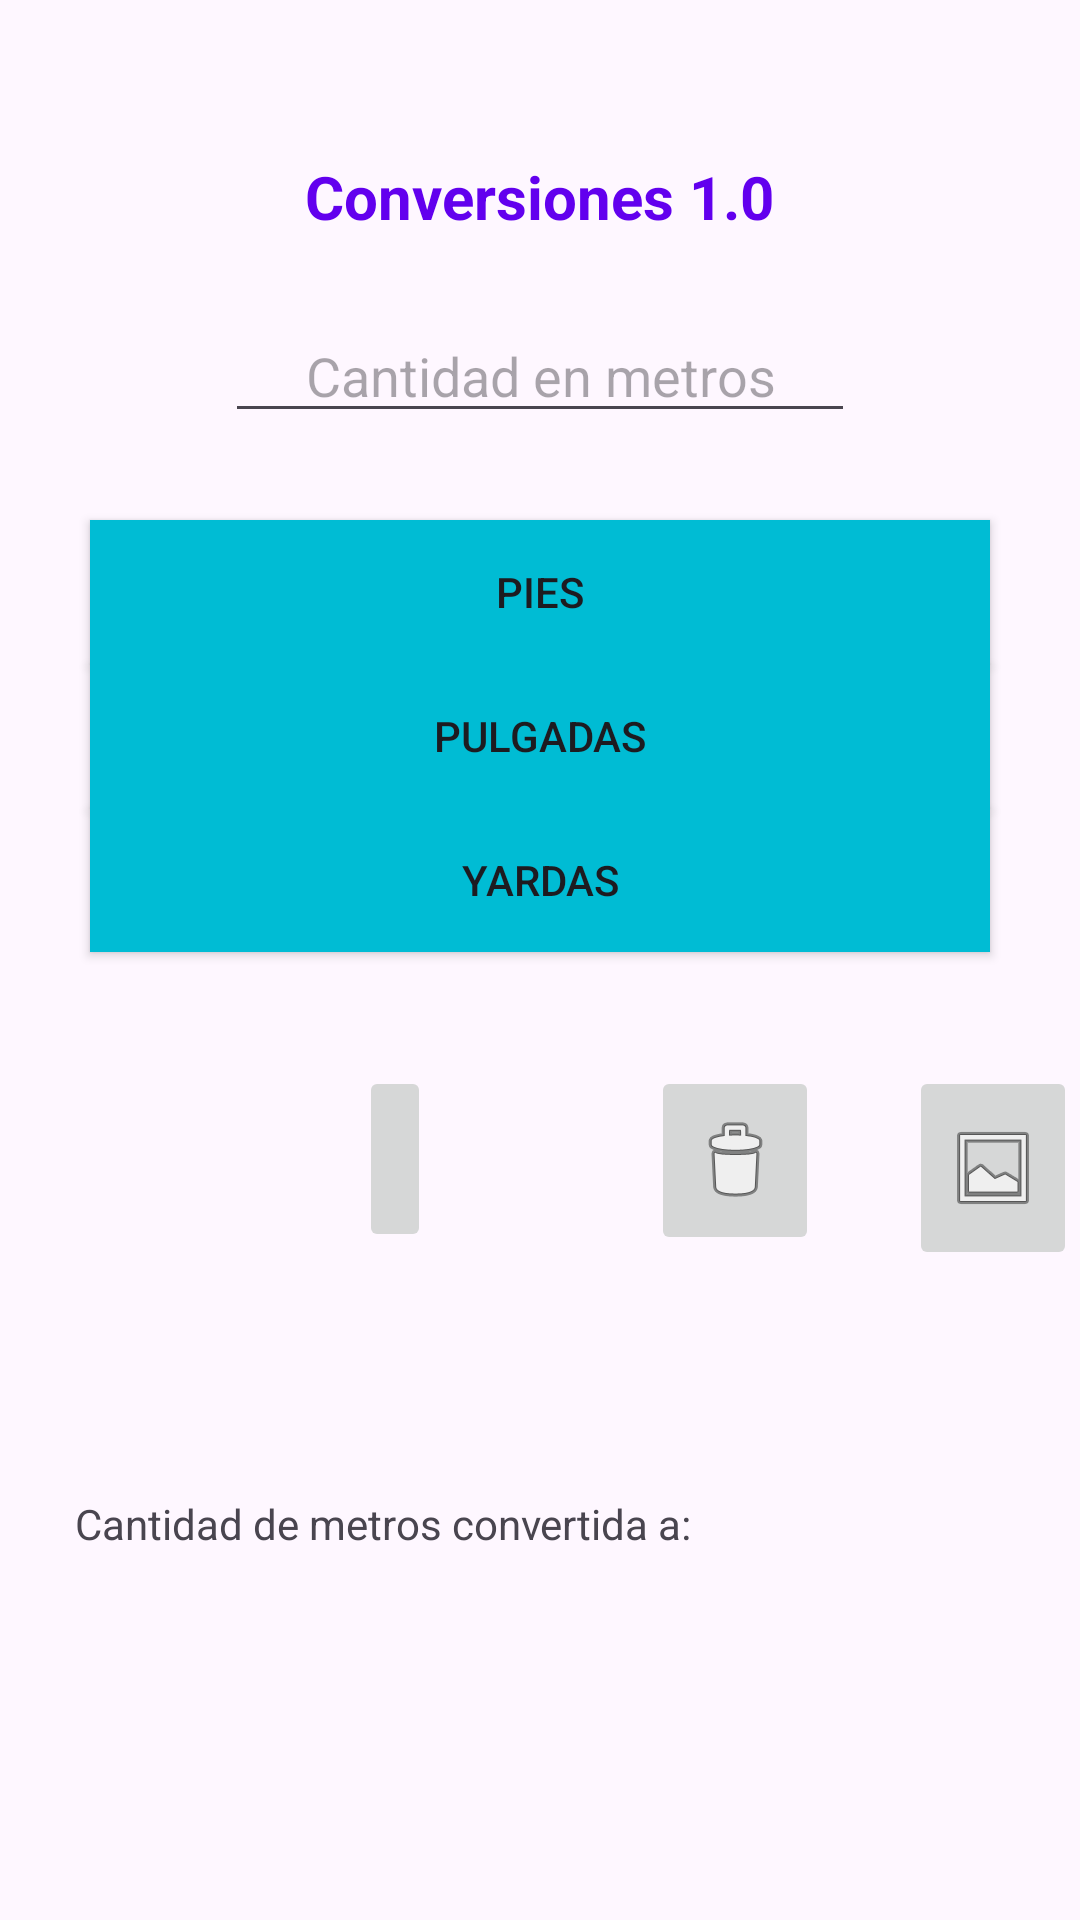

Layout XML and referenced resources for this Android screen:
<!-- AndroidManifest.xml: application theme Theme._04092023 -->
<!-- res/layout/activity_toggle_button.xml -->
<?xml version="1.0" encoding="utf-8"?>
<androidx.constraintlayout.widget.ConstraintLayout xmlns:android="http://schemas.android.com/apk/res/android"
    xmlns:app="http://schemas.android.com/apk/res-auto"
    xmlns:tools="http://schemas.android.com/tools"
    android:layout_width="match_parent"
    android:layout_height="match_parent"
    tools:context=".ToggleButton">


    <TextView
        android:id="@+id/txtTitulo4"
        android:layout_width="wrap_content"
        android:layout_height="wrap_content"
        android:layout_marginStart="100dp"
        android:layout_marginTop="52dp"
        android:layout_marginEnd="100dp"
        android:text="@string/titulo"
        android:textColor="@color/design_default_color_primary"
        android:textSize="20sp"
        android:textStyle="bold"
        app:layout_constraintEnd_toEndOf="parent"
        app:layout_constraintHorizontal_bias="0.49"
        app:layout_constraintStart_toStartOf="parent"
        app:layout_constraintTop_toTopOf="parent" />

    <EditText
        android:id="@+id/editMetros4"
        android:layout_width="wrap_content"
        android:layout_height="wrap_content"
        android:layout_marginStart="73dp"
        android:layout_marginTop="24dp"
        android:layout_marginEnd="73dp"
        android:ems="10"
        android:hint="@string/cantidad"
        android:inputType="text"
        android:textAlignment="center"
        app:layout_constraintEnd_toEndOf="parent"
        app:layout_constraintStart_toStartOf="parent"
        app:layout_constraintTop_toBottomOf="@+id/txtTitulo4" />

    <ToggleButton
        android:id="@+id/tbPies"
        android:layout_width="300dp"
        android:layout_height="wrap_content"
        android:layout_marginStart="60dp"
        android:layout_marginTop="29dp"
        android:layout_marginEnd="60dp"
        android:background="@drawable/tooggle_selector"
        android:text="@string/pies"
        android:textOff="@string/pies"
        app:layout_constraintEnd_toEndOf="parent"
        app:layout_constraintStart_toStartOf="parent"
        app:layout_constraintTop_toBottomOf="@+id/editMetros4" />

    <ToggleButton
        android:id="@+id/tbPulgadas"
        android:layout_width="300dp"
        android:layout_height="wrap_content"
        android:layout_marginStart="60dp"
        android:layout_marginEnd="60dp"
        android:background="@drawable/tooggle_selector"
        android:text="ToggleButton"
        android:textOff="@string/pulgadas"
        app:layout_constraintEnd_toEndOf="parent"
        app:layout_constraintStart_toStartOf="parent"
        app:layout_constraintTop_toBottomOf="@+id/tbPies" />

    <ToggleButton
        android:id="@+id/tbYardas"
        android:layout_width="300dp"
        android:layout_height="wrap_content"
        android:layout_marginStart="60dp"
        android:layout_marginEnd="60dp"
        android:background="@drawable/tooggle_selector"
        android:text="ToggleButton"
        android:textOff="@string/yardas"
        app:layout_constraintEnd_toEndOf="parent"
        app:layout_constraintStart_toStartOf="parent"
        app:layout_constraintTop_toBottomOf="@+id/tbPulgadas" />

    <ImageButton
        android:id="@+id/ibtnLimpiar5"
        android:layout_width="wrap_content"
        android:layout_height="63dp"
        android:layout_marginTop="38dp"
        android:layout_marginEnd="30dp"
        android:contentDescription="string"
        android:onClick="onClick4"
        app:layout_constraintEnd_toStartOf="@+id/ibtnMostrar5"
        app:layout_constraintTop_toBottomOf="@+id/tbYardas"
        app:srcCompat="@android:drawable/ic_menu_delete" />

    <ImageButton
        android:id="@+id/ibtnMostrar5"
        android:layout_width="wrap_content"
        android:layout_height="68dp"
        android:layout_marginTop="38dp"
        android:layout_marginEnd="1dp"
        android:contentDescription="string"
        android:onClick="onClick4"
        app:layout_constraintEnd_toEndOf="parent"
        app:layout_constraintTop_toBottomOf="@+id/tbYardas"
        app:srcCompat="@android:drawable/ic_menu_gallery" />

    <ImageButton
        android:id="@+id/ibtnConvertir5"
        android:layout_width="wrap_content"
        android:layout_height="62dp"
        android:layout_marginStart="1dp"
        android:layout_marginTop="38dp"
        android:layout_marginEnd="30dp"
        android:contentDescription="string"
        android:onClick="onClick4"
        app:layout_constraintEnd_toStartOf="@+id/ibtnLimpiar5"
        app:layout_constraintStart_toStartOf="@id/editMetros4"
        app:layout_constraintTop_toBottomOf="@+id/tbYardas"
        tools:srcCompat="@android:drawable/ic_menu_save" />

    <TextView
        android:id="@+id/txtResultado4"
        android:layout_width="289dp"
        android:layout_height="115dp"
        android:layout_marginStart="46dp"
        android:layout_marginTop="80dp"
        android:layout_marginEnd="46dp"
        android:text="@string/cantidadconvertir"
        app:layout_constraintEnd_toEndOf="parent"
        app:layout_constraintHorizontal_bias="1.0"
        app:layout_constraintStart_toStartOf="parent"
        app:layout_constraintTop_toBottomOf="@+id/ibtnLimpiar5" />


</androidx.constraintlayout.widget.ConstraintLayout>
<!-- resources referenced by this layout -->
<resources>
  <!-- drawable tooggle_selector (drawable) -->
  <?xml version="1.0" encoding="utf-8"?>
  <selector xmlns:android="http://schemas.android.com/apk/res/android"
      android:enterFadeDuration="75"
      android:exitFadeDuration="200">
  
      <item android:state_checked="false" android:drawable="@color/selectOff"/>
      <item android:state_checked="true" android:drawable="@color/selectOn"/>
  
  
  </selector>
  <string name="cantidad">Cantidad en metros</string>
  <string name="cantidadconvertir">Cantidad de metros convertida a:</string>
  <string name="pies">Pies</string>
  <string name="pulgadas">Pulgadas</string>
  <string name="titulo">Conversiones 1.0</string>
  <string name="yardas">Yardas</string>
  <style name="Theme._04092023" parent="Base.Theme._04092023" />
  <color name="selectOff">#00BCD4</color>
  <color name="selectOn">#2196F3</color>
  <style name="Base.Theme._04092023" parent="Theme.Material3.DayNight.NoActionBar">
          
          
      </style>
</resources>
